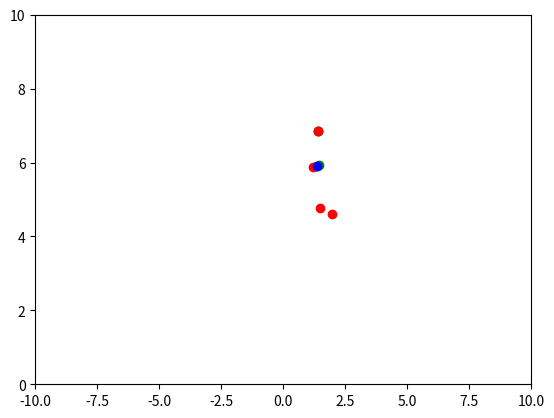

The matplotlib source for this figure:
import numpy as np
#https://github.com/zziz/kalman-filter

class KalmanFilter(object):
    def __init__(self, F = None, B = None, H = None, Q = None, R = None, P = None, x0 = None):

        if(F is None or H is None):
            raise ValueError("Set proper system dynamics.")

        self.n = F.shape[1]
        self.m = H.shape[1]

        self.F = F
        self.H = H
        self.B = 0 if B is None else B
        self.Q = np.eye(self.n) if Q is None else Q
        self.R = np.eye(self.n) if R is None else R
        self.P = np.eye(self.n) if P is None else P
        self.x = np.zeros((self.n, 1)) if x0 is None else x0
        
    def predict(self, u = 0):
        self.x = np.dot(self.F, self.x) + np.dot(self.B, u)
        self.P = np.dot(np.dot(self.F, self.P), self.F.T) + self.Q
        return self.x

    def update(self, z):
        y = z - np.dot(self.H, self.x)
        S = self.R + np.dot(self.H, np.dot(self.P, self.H.T))
        K = np.dot(np.dot(self.P, self.H.T), np.linalg.inv(S))
        self.x = self.x + np.dot(K, y)
        I = np.eye(self.n)
        self.P = np.dot(np.dot(I - np.dot(K, self.H), self.P), 
        	(I - np.dot(K, self.H)).T) + np.dot(np.dot(K, self.R), K.T)

def example():
    dt = 1.0/60
    F = np.array([[1, dt, 0], [0, 1, dt], [0, 0, 1]])
    H = np.array([1, 0, 0]).reshape(1, 3)
    Q = np.array([[0.05, 0.05, 0.0], [0.05, 0.05, 0.0], [0.0, 0.0, 0.0]])
    R = np.array([0.5]).reshape(1, 1)

    x = np.linspace(-10, 10, 100)
    # measurements = - (x**2 + 2*x - 2)  + np.random.normal(0, 2, 100)

    fmeasurements = np.array([(0.2, 7), (0.3, 5), (0.2, 6), (0.4, 5)])
    import math
    kx = []
    ky = []
    for m in fmeasurements:
        ky.append(m[1] * math.cos(m[0]))
        kx.append(m[1] * math.sin(m[0]))
    fcoord = np.array(list(zip(kx, ky)))
    #First measurment
    x0 = np.array([[fcoord[0][0], fcoord[0][1]], [0, 0], [0, 0]])

    kf = KalmanFilter(F = F, H = H, Q = Q, R = R, x0 = x0)
    predictions = []

    for z in fcoord:
        predictions.append(np.dot(H,  kf.predict())[0])
        kf.update(z)
    
    tx, ty = zip(*fcoord)
    print(fcoord)
    px, py = zip(*predictions)
    print(predictions)
    import matplotlib.pyplot as plt
    """plt.plot(range(len(measurements)), measurements, label = 'Measurements')
    plt.plot(range(len(predictions)), np.array(predictions), label = 'Kalman Filter Prediction')
    plt.legend() """
    plt.plot(px, py, 'go')
    plt.plot(tx, ty, 'ro')
    plt.xlim([-10, 10])
    plt.ylim([0, 10])
    plt.plot(predictions[-1][0], predictions[-1][1], 'bo')
    plt.show()
    print("done")
if __name__ == '__main__':
    example()